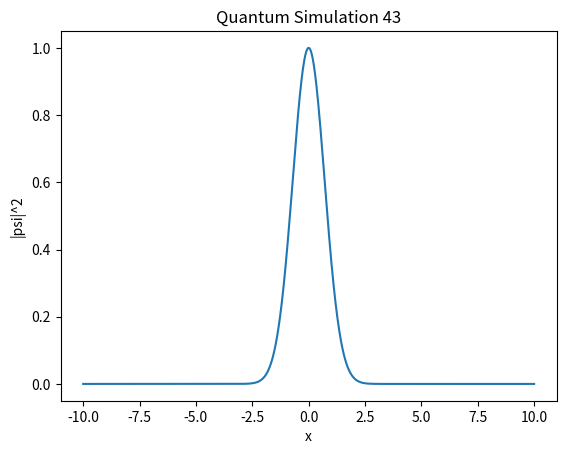

Python code for this plot:
import numpy as np
import matplotlib.pyplot as plt

def simulate():
    x = np.linspace(-10, 10, 1000)
    psi = np.exp(-x**2 / 2) * np.exp(1j * 5 * x)
    plt.plot(x, np.abs(psi)**2)
    plt.title("Quantum Simulation 43")
    plt.xlabel("x")
    plt.ylabel("|psi|^2")

if __name__ == "__main__":
    simulate()
